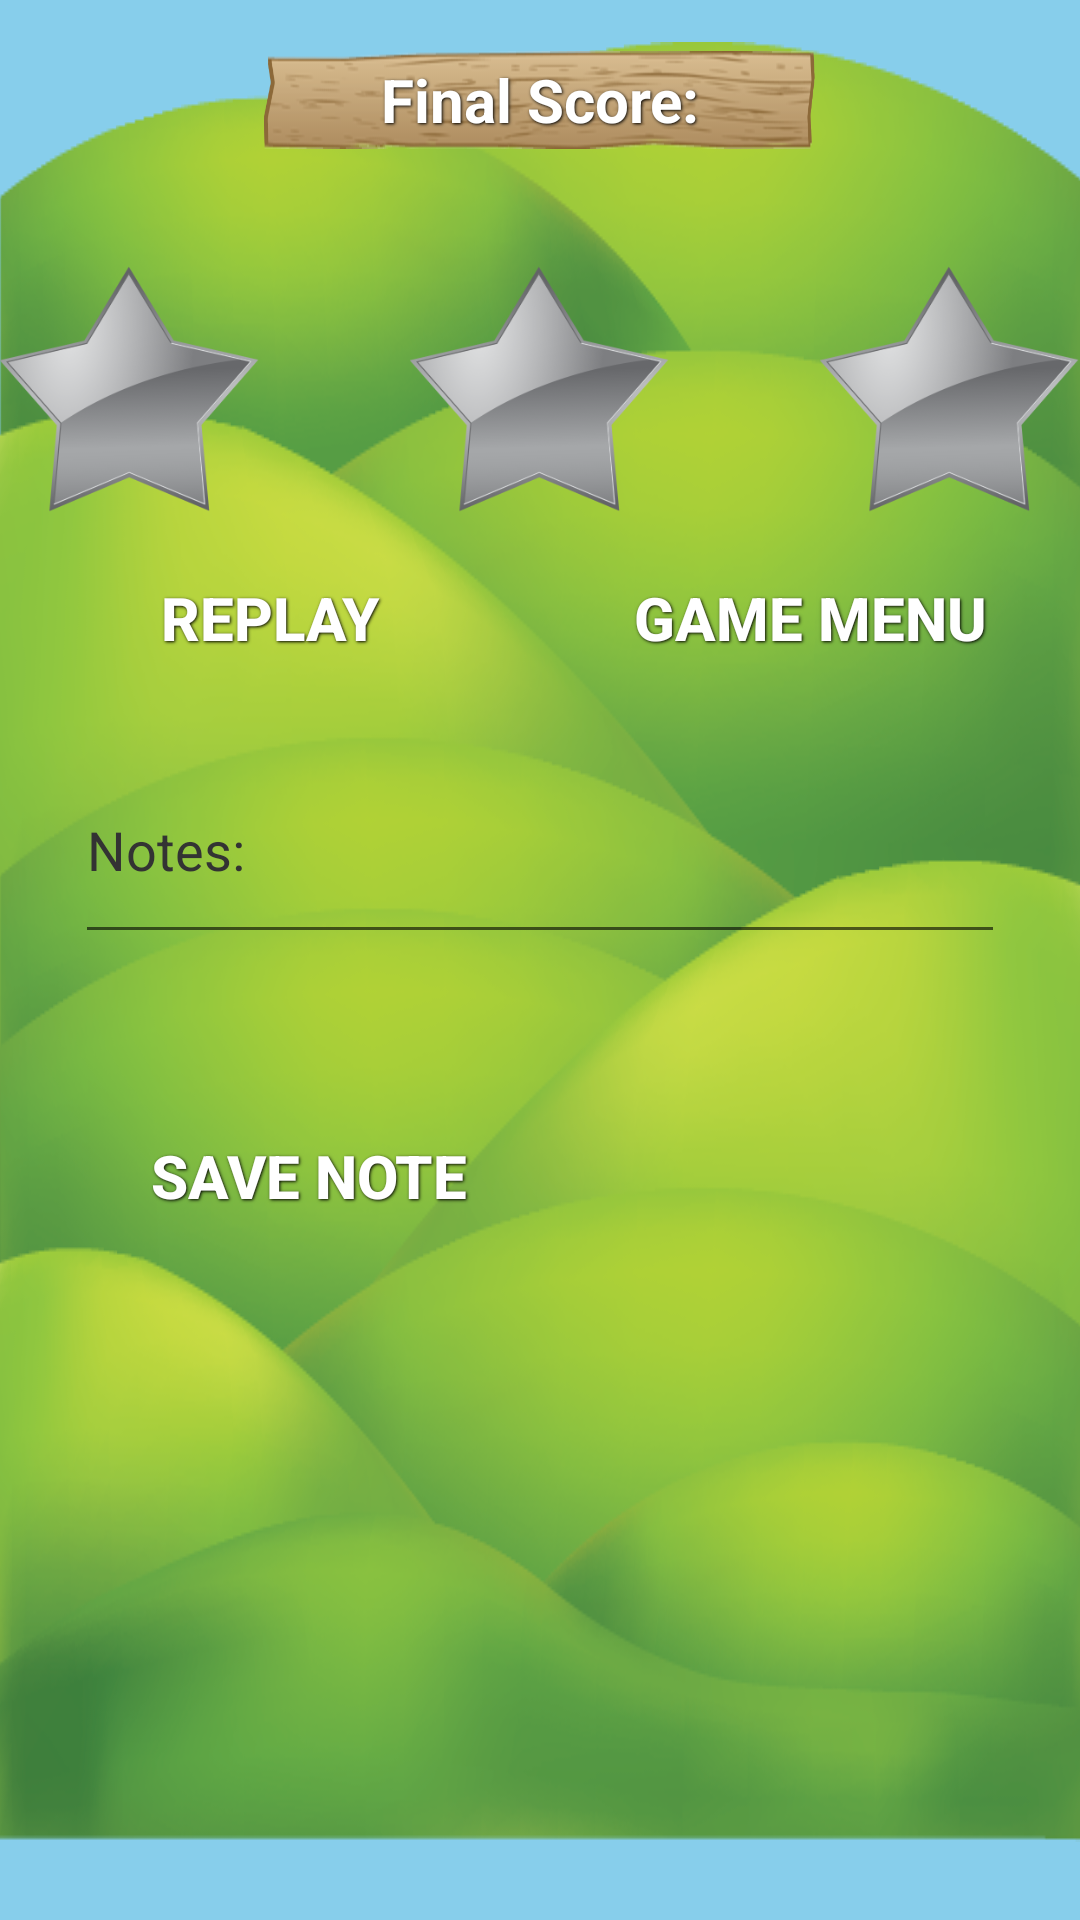

Write the Android layout XML for this screen, with the resource values it uses.
<!-- AndroidManifest.xml: application theme MyTheme2 -->
<!-- res/layout/activity_end_game.xml -->
<?xml version="1.0" encoding="utf-8"?>
<RelativeLayout xmlns:android="http://schemas.android.com/apk/res/android"
    android:layout_width="fill_parent"
    android:layout_height="fill_parent"
    android:background="@color/background" >

    <RelativeLayout
        android:id="@+id/field"
        android:layout_width="fill_parent"
        android:layout_height="wrap_content"
        android:background="@drawable/field"
        android:orientation="horizontal"
        android:layout_alignParentBottom="true"
        android:layout_toRightOf="@+id/fence"
        android:layout_toEndOf="@+id/fence"
        android:layout_marginBottom="26dp">

        <TextView
            android:id="@+id/Score"
            style="@style/ButtonText"
            android:layout_width="184dp"
            android:layout_height="wrap_content"
            android:background="@drawable/button_sign_long"
            android:gravity="center"
            android:text="@string/final_score"
            android:layout_alignParentTop="true"
            android:layout_centerHorizontal="true" />
    </RelativeLayout>

    <include layout="@layout/background_grass" />

    <LinearLayout
        android:id="@+id/finalScore"
        android:layout_width="fill_parent"
        android:layout_height="wrap_content"
        android:layout_marginTop="82dp"
        android:layout_below="@+id/fence"
        android:layout_alignParentLeft="true"
        android:layout_alignParentStart="true">


        <ImageView
            android:id="@+id/imageScore1"
            android:layout_width="wrap_content"
            android:layout_height="100dp"
            android:layout_marginRight="50dp"
            android:layout_weight="1"
            android:src="@drawable/star_grey" />


        <ImageView
            android:id="@+id/imageScore2"
            android:layout_width="wrap_content"
            android:layout_height="100dp"
            android:layout_marginRight="50dp"
            android:layout_weight="1"
            android:src="@drawable/star_grey" />

        <ImageView
            android:id="@+id/imageScore3"
            android:layout_width="wrap_content"
            android:layout_height="100dp"
            android:layout_weight="1"
            android:src="@drawable/star_grey" />
    </LinearLayout>

    <LinearLayout
        android:id="@+id/buttons"
        android:layout_width="fill_parent"
        android:layout_height="wrap_content"
        android:layout_alignParentLeft="true"
        android:layout_alignParentStart="true"
        android:layout_below="@+id/finalScore">

        <Button
            android:id="@+id/buttonReplay"
            style="@style/ButtonText"
            android:layout_width="0dip"
            android:layout_height="wrap_content"
            android:layout_gravity="left"
            android:layout_weight=".45"
            android:background="@drawable/button_sign"
            android:onClick="replay"
            android:text="@string/Replay"></Button>

        <Button
            android:id="@+id/GameMenu"
            style="@style/ButtonText"
            android:layout_width="0dip"
            android:layout_height="wrap_content"
            android:layout_gravity="left"
            android:layout_weight=".45"
            android:background="@drawable/button_sign"
            android:onClick="gameMenu"
            android:text="@string/GameMenu"></Button>
    </LinearLayout>

    <LinearLayout
        android:id="@+id/notes_area"
        android:layout_width="match_parent"
        android:layout_height="wrap_content"
        android:layout_below="@id/buttons"
        android:orientation="horizontal"
        android:padding="@dimen/activity_horizontal_margin"
        android:paddingBottom="@dimen/activity_vertical_margin"
        android:paddingLeft="@dimen/activity_horizontal_margin"
        android:paddingRight="@dimen/activity_horizontal_margin"
        android:paddingTop="@dimen/activity_vertical_margin" >

        <EditText
            android:id="@+id/notes"
            style="@android:style/Widget.Material.EditText"
            android:layout_width="match_parent"
            android:layout_height="57dp"
            android:layout_gravity="fill_horizontal"
            android:gravity="fill_horizontal"
            android:hint="@string/Notes"
            android:inputType="textMultiLine"
            android:lines="3"
            android:textColorHint="#333" />
    </LinearLayout>

    <LinearLayout
        android:id="@+id/save_notes_area"
        android:layout_width="match_parent"
        android:layout_height="wrap_content"
        android:orientation="horizontal"
        android:paddingLeft="@dimen/activity_horizontal_margin"
        android:paddingTop="@dimen/activity_horizontal_margin"
        android:layout_below="@+id/notes_area">

        <Button
            android:id="@+id/save_button"
            style="@style/ButtonText"
            android:layout_width="150dp"
            android:layout_height="wrap_content"
            android:layout_gravity="fill_horizontal"
            android:background="@drawable/button_sign"
            android:clickable="true"
            android:onClick="saveNote"
            android:text="@string/SaveNote" />
    </LinearLayout>

</RelativeLayout>
<!-- res/layout/background_grass.xml (included above) -->
<?xml version="1.0" encoding="utf-8"?>
<RelativeLayout xmlns:android="http://schemas.android.com/apk/res/android"
    android:id="@+id/grass"
android:layout_width="fill_parent"
android:layout_height="wrap_content" android:layout_alignParentBottom="true" android:background="@drawable/background_grass"
android:orientation="horizontal" />
<!-- resources referenced by this layout -->
<resources>
  <color name="background">#87ceeb</color>
  <dimen name="activity_horizontal_margin">25dp</dimen>
  <dimen name="activity_vertical_margin">25dp</dimen>
  <!-- drawable button_sign_long: png bitmap (drawable-hdpi, 23461 bytes) -->
  <!-- drawable field: png bitmap (drawable, 214232 bytes) -->
  <!-- drawable star_grey: png bitmap (drawable, 23444 bytes) -->
  <string name="GameMenu">Game Menu</string>
  <string name="Notes">Notes: </string>
  <string name="Replay">Replay</string>
  <string name="SaveNote">Save Note</string>
  <string name="final_score">Final Score: </string>
  <style name="ButtonText">
          <item name="android:layout_width">fill_parent</item>
          <item name="android:layout_height">wrap_content</item>
          <item name="android:textColor">#ffffff</item>
          <item name="android:gravity">center</item>
          <item name="android:layout_margin">3dp</item>
          <item name="android:textSize">20dp</item>
          <item name="android:textStyle">bold</item>
          <item name="android:shadowColor">#000000</item>
          <item name="android:shadowDx">1</item>
          <item name="android:shadowDy">1</item>
          <item name="android:shadowRadius">2</item>
      </style>
  <style name="MyTheme2" parent="@style/Theme.AppCompat.Light.DarkActionBar">
          <item name="android:windowBackground">@drawable/gradient</item>
          <item name="android:alertDialogStyle">@style/MyAlertDialog</item>
          <item name="android:windowEnableSplitTouch">false</item>
          <item name="android:splitMotionEvents">false</item>
          <item name="android:actionBarStyle">@style/MyActionBar2</item>
  
          
          <item name="actionBarStyle">@style/MyActionBar2</item>
      </style>
  <!-- drawable gradient (drawable-hdpi) -->
  <?xml version="1.0" encoding="utf-8"?>
  <bitmap xmlns:android="http://schemas.android.com/apk/res/android"
      android:src="@drawable/background_gradient"
      android:scaleType="centerInside"
      android:adjustViewBounds="true"/>
  <style name="MyAlertDialog" parent="android:style/Theme.Holo.Light.Dialog">
          <item name="android:windowActionBar">false</item>
          <item name="android:windowNoTitle">true</item>
      </style>
  <style name="MyActionBar2" parent="@style/Widget.AppCompat.Light.ActionBar">
          <item name="android:background">#FFFFFFFF</item>
          <item name="android:windowActionBarOverlay">true</item>
  
          
          <item name="windowActionBarOverlay">true</item>
      </style>
</resources>
